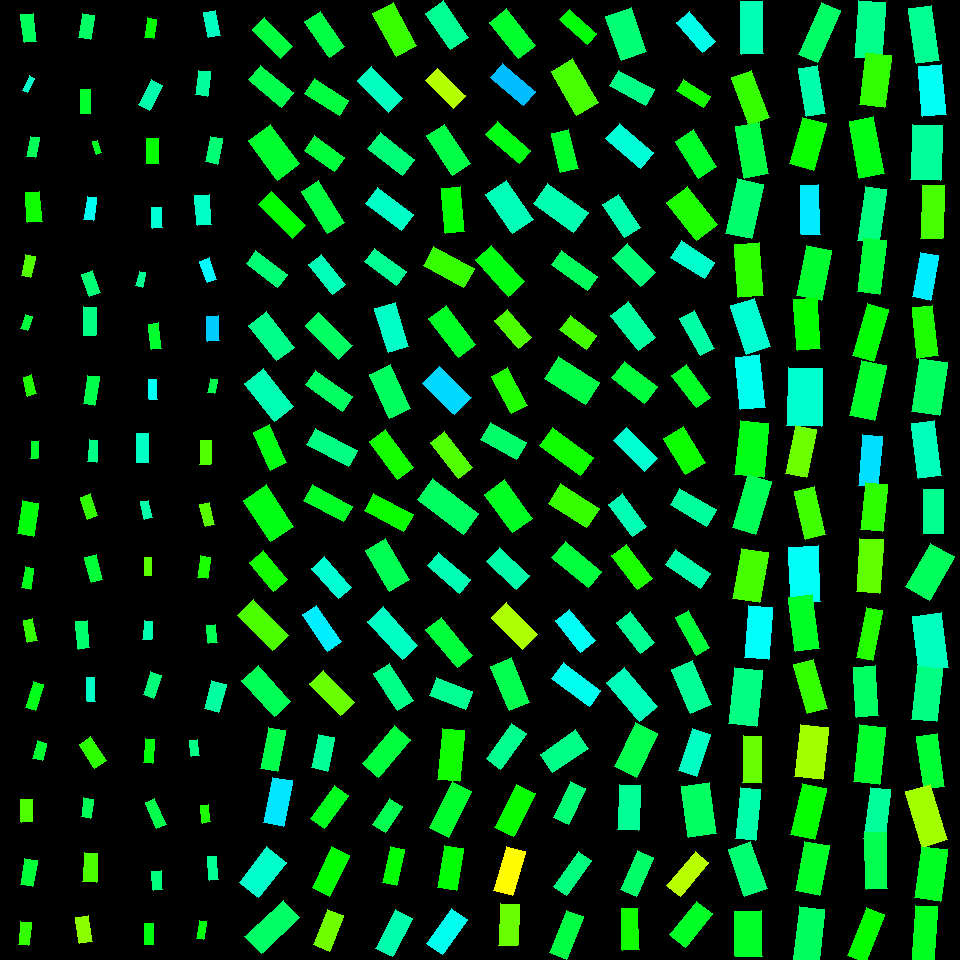

The file beside this chart, header and first rows:
, angleRotated, color, length, logWidthLengthRatio, x, y, centerX, centerY, width, lengthRotatedProjectX, widthRotatedProjectX, lengthRotatedProjectY, widthRotatedProjectY, vertexRightBottom, vertexRightTop, vertexLeftBottom, vertexLeftTop
0, 1.45, 0.3933, 28.14, -0.7941, 28.88, 28.16, 30, 30, 12.72, 3.405, 12.63, 27.93, 1.539, (36, 41), (24, 42), (33, 13), (20, 14)
1, 2.04, 0.4659, 16.18, -1.025, 28.55, 84.42, 30, 90, 5.808, -7.313, 5.182, 14.44, -2.625, (27, 92), (22, 90), (34, 78), (29, 75)
2, 1.765, 0.3903, 20.36, -0.784, 33.19, 147, 30, 150, 9.297, -3.923, 9.123, 19.98, -1.791, (35, 157), (26, 156), (39, 137), (30, 136)
3, 1.498, 0.3245, 30.57, -0.7303, 33.65, 207, 30, 210, 14.73, 2.227, 14.69, 30.49, 1.073, (42, 221), (27, 222), (39, 191), (25, 192)
4, 1.772, 0.2802, 21.64, -0.8366, 28.29, 266.2, 30, 270, 9.372, -4.318, 9.184, 21.2, -1.871, (30, 277), (21, 275), (35, 256), (25, 254)
5, 1.9, 0.3727, 15, -0.7923, 26.53, 322.7, 30, 330, 6.793, -4.85, 6.428, 14.2, -2.196, (27, 330), (20, 328), (32, 316), (25, 314)
6, 1.323, 0.3124, 19.62, -0.7792, 29.85, 385.6, 30, 390, 9.002, 4.815, 8.727, 19.02, 2.209, (36, 393), (27, 396), (31, 374), (23, 377)
7, 1.627, 0.3638, 17.21, -0.9065, 34.9, 449.9, 30, 450, 6.952, -0.963, 6.941, 17.18, -0.389, (37, 458), (30, 458), (38, 441), (31, 441)
8, 1.738, 0.3411, 33.67, -0.7149, 27.98, 518.3, 30, 510, 16.47, -5.6, 16.24, 33.2, -2.74, (33, 536), (17, 533), (38, 503), (22, 500)
9, 1.727, 0.3506, 21.1, -0.9243, 27.6, 578.1, 30, 570, 8.374, -3.288, 8.272, 20.85, -1.305, (30, 589), (21, 587), (33, 568), (25, 566)
10, 1.375, 0.2993, 22.7, -0.8339, 30.24, 630.3, 30, 630, 9.861, 4.423, 9.672, 22.27, 1.921, (37, 640), (27, 642), (32, 618), (23, 620)
11, 1.861, 0.3491, 27.1, -0.9581, 34.42, 695.8, 30, 690, 10.4, -7.744, 9.963, 25.97, -2.971, (35, 710), (25, 707), (43, 684), (33, 681)
12, 1.812, 0.3664, 17.85, -0.5898, 39.68, 750.6, 30, 750, 9.898, -4.261, 9.612, 17.34, -2.362, (42, 760), (32, 758), (46, 743), (37, 740)
13, 1.547, 0.2822, 22.29, -0.6991, 26.73, 810.9, 30, 810, 11.08, 0.5267, 11.07, 22.28, 0.2618, (32, 821), (21, 822), (32, 799), (20, 799)
14, 1.738, 0.3686, 26.56, -0.7427, 28.91, 872.4, 30, 870, 12.64, -4.424, 12.46, 26.19, -2.105, (32, 886), (20, 884), (37, 860), (24, 858)
15, 1.689, 0.3004, 23.31, -0.765, 24.94, 933.5, 30, 930, 10.85, -2.739, 10.77, 23.15, -1.275, (28, 945), (18, 944), (31, 922), (20, 921)
16, 1.733, 0.3998, 24.57, -0.762, 86.53, 26.73, 90, 30, 11.47, -3.976, 11.32, 24.24, -1.856, (90, 39), (78, 37), (94, 15), (82, 13)
17, 1.572, 0.3633, 24.04, -0.8549, 85.42, 101.3, 90, 90, 10.22, -0.03589, 10.22, 24.04, -0.01526, (90, 113), (80, 113), (90, 89), (80, 89)
18, 1.28, 0.3576, 13.52, -0.9499, 96.73, 147.2, 90, 150, 5.229, 3.88, 5.009, 12.95, 1.501, (101, 152), (96, 154), (97, 140), (92, 141)
19, 1.719, 0.4925, 23.22, -0.8872, 90.19, 208.3, 90, 210, 9.561, -3.43, 9.456, 22.96, -1.413, (93, 220), (83, 219), (96, 197), (87, 196)
20, 1.219, 0.4099, 23.98, -0.7083, 91.14, 283.3, 90, 270, 11.81, 8.27, 11.09, 22.51, 4.073, (100, 292), (89, 296), (92, 270), (81, 274)
21, 1.599, 0.4201, 28.47, -0.8341, 89.65, 321.4, 90, 330, 12.36, -0.7995, 12.36, 28.46, -0.3472, (95, 335), (83, 335), (96, 307), (83, 306)
22, 1.728, 0.3831, 28.45, -0.8963, 91.17, 390.1, 90, 390, 11.61, -4.465, 11.46, 28.09, -1.822, (94, 405), (83, 403), (99, 376), (87, 375)
23, 1.649, 0.4215, 22.11, -0.9465, 92.65, 451.2, 90, 450, 8.581, -1.723, 8.555, 22.04, -0.6686, (96, 462), (87, 461), (97, 440), (89, 439)
24, 1.253, 0.3008, 23.13, -0.7858, 89.13, 506.5, 90, 510, 10.54, 7.22, 10.01, 21.97, 3.291, (97, 515), (87, 519), (90, 493), (80, 497)
25, 1.32, 0.3709, 25.4, -0.7389, 93.8, 568.4, 90, 570, 12.13, 6.298, 11.75, 24.61, 3.008, (102, 579), (91, 582), (96, 554), (84, 557)
26, 1.48, 0.4047, 27.63, -0.8744, 82.94, 634.7, 90, 630, 11.52, 2.495, 11.48, 27.52, 1.041, (89, 647), (78, 649), (87, 620), (75, 621)
27, 1.508, 0.4641, 23.66, -1.054, 91.13, 689.5, 90, 690, 8.246, 1.488, 8.23, 23.62, 0.5187, (95, 701), (87, 701), (94, 677), (86, 677)
28, 0.9943, 0.3039, 28.2, -0.7189, 92.89, 752.5, 90, 750, 13.74, 15.37, 11.52, 23.64, 7.491, (106, 760), (94, 768), (90, 736), (79, 744)
29, 1.705, 0.3908, 19.13, -0.6929, 87.08, 808, 90, 810, 9.567, -2.566, 9.48, 18.96, -1.283, (90, 818), (81, 816), (93, 799), (83, 797)
30, 1.63, 0.2843, 29.15, -0.7778, 90.3, 867.4, 90, 870, 13.39, -1.72, 13.37, 29.1, -0.79, (96, 882), (82, 881), (97, 853), (84, 852)
31, 1.41, 0.2424, 26.48, -0.6815, 83.77, 929.5, 90, 930, 13.4, 4.248, 13.22, 26.14, 2.149, (92, 941), (79, 943), (88, 915), (75, 917)
32, 1.709, 0.334, 19.96, -0.7583, 150.4, 28.33, 150, 30, 9.351, -2.758, 9.262, 19.77, -1.292, (153, 38), (144, 37), (156, 19), (147, 17)
33, 2.059, 0.4464, 28.71, -0.8054, 150.4, 95.18, 150, 90, 12.83, -13.47, 11.33, 25.35, -6.02, (149, 110), (138, 104), (162, 85), (151, 79)
34, 1.58, 0.3306, 25.77, -0.8189, 152.5, 151, 150, 150, 11.36, -0.226, 11.36, 25.77, -0.09964, (158, 163), (146, 163), (158, 138), (146, 138)
35, 1.518, 0.4727, 20.71, -0.793, 157, 217.6, 150, 210, 9.372, 1.095, 9.359, 20.68, 0.4955, (162, 227), (152, 228), (161, 207), (151, 207)
36, 1.827, 0.4291, 14.51, -0.7486, 140.6, 279.1, 150, 270, 6.864, -3.67, 6.641, 14.04, -1.736, (142, 287), (135, 285), (145, 272), (139, 271)
37, 1.461, 0.3637, 25.38, -0.8749, 155.1, 336.1, 150, 330, 10.58, 2.784, 10.52, 25.22, 1.161, (161, 348), (151, 349), (158, 322), (148, 324)
38, 1.526, 0.4934, 19.92, -1.012, 153, 389.3, 150, 390, 7.243, 0.8955, 7.235, 19.9, 0.3255, (157, 399), (149, 399), (156, 379), (148, 379)
39, 1.569, 0.4622, 29.45, -0.9119, 142.3, 448.1, 150, 450, 11.83, 0.06467, 11.83, 29.45, 0.02598, (148, 462), (136, 462), (148, 433), (136, 433)
40, 1.388, 0.4419, 18.07, -0.7893, 146.5, 509.6, 150, 510, 8.209, 3.292, 8.072, 17.77, 1.495, (152, 517), (144, 519), (148, 500), (140, 501)
41, 1.574, 0.2734, 17.85, -0.8772, 148, 566.9, 150, 570, 7.423, -0.05927, 7.423, 17.85, -0.02465, (151, 575), (144, 575), (151, 557), (144, 557)
42, 1.669, 0.4482, 18.45, -0.768, 147.7, 630.3, 150, 630, 8.559, -1.807, 8.518, 18.36, -0.8384, (151, 639), (142, 639), (152, 621), (144, 620)
43, 1.876, 0.412, 24.11, -0.7733, 152.2, 685.1, 150, 690, 11.13, -7.233, 10.61, 23, -3.338, (153, 698), (143, 694), (161, 675), (150, 671)
44, 1.665, 0.3415, 23.58, -0.8989, 149.1, 751.1, 150, 750, 9.598, -2.208, 9.556, 23.48, -0.8985, (152, 763), (143, 762), (154, 739), (145, 738)
45, 1.166, 0.3835, 28.44, -1.012, 155.7, 813.8, 150, 810, 10.34, 11.22, 9.499, 26.14, 4.075, (166, 824), (156, 828), (154, 798), (145, 802)
46, 1.475, 0.4133, 19.84, -0.731, 157.2, 880.5, 150, 870, 9.551, 1.898, 9.507, 19.75, 0.9138, (162, 889), (153, 890), (161, 870), (151, 871)
47, 1.583, 0.3435, 21.49, -0.8329, 149, 934.1, 150, 930, 9.341, -0.2525, 9.341, 21.48, -0.1098, (153, 944), (144, 944), (153, 923), (144, 923)
48, 1.393, 0.4601, 24.83, -0.7243, 212, 24.07, 210, 30, 12.03, 4.383, 11.84, 24.44, 2.124, (220, 35), (208, 37), (215, 10), (203, 12)
49, 1.693, 0.4354, 24.9, -0.7248, 203.5, 83.31, 210, 90, 12.06, -3.037, 11.97, 24.71, -1.471, (207, 96), (195, 94), (210, 71), (198, 70)
50, 1.742, 0.4098, 25.52, -0.7359, 214, 150.4, 210, 150, 12.23, -4.343, 12.05, 25.15, -2.081, (217, 164), (205, 161), (222, 138), (210, 136)
51, 1.495, 0.4636, 30.11, -0.745, 203.2, 210, 210, 210, 14.29, 2.291, 14.25, 30.02, 1.088, (211, 224), (197, 225), (209, 194), (194, 195)
52, 1.23, 0.5013, 22.82, -0.8097, 208.1, 270.4, 210, 270, 10.15, 7.633, 9.568, 21.5, 3.396, (216, 279), (207, 282), (209, 257), (199, 261)
53, 1.523, 0.5337, 24.81, -0.783, 213.1, 328.4, 210, 330, 11.34, 1.176, 11.33, 24.78, 0.5375, (219, 340), (207, 341), (218, 315), (206, 316)
54, 1.787, 0.3837, 14.81, -0.757, 212.6, 386, 210, 390, 6.949, -3.183, 6.786, 14.47, -1.493, (214, 393), (207, 392), (217, 379), (210, 378)
55, 1.606, 0.2794, 24.04, -0.7884, 205.2, 452.7, 210, 450, 10.93, -0.8568, 10.92, 24.02, -0.3895, (210, 464), (199, 464), (211, 440), (200, 440)
56, 1.306, 0.2763, 22.73, -0.7912, 207, 514.5, 210, 510, 10.31, 5.95, 9.946, 21.94, 2.697, (214, 524), (205, 526), (209, 502), (199, 504)
57, 1.701, 0.3165, 21.41, -0.7314, 203.8, 567.2, 210, 570, 10.3, -2.771, 10.22, 21.23, -1.334, (207, 578), (197, 577), (210, 557), (200, 555)
58, 1.457, 0.3864, 18.66, -0.6896, 211.8, 634, 210, 630, 9.361, 2.113, 9.301, 18.54, 1.06, (217, 642), (208, 643), (215, 624), (206, 625)
59, 1.823, 0.4379, 28.88, -0.6392, 215.2, 696.3, 210, 690, 15.24, -7.215, 14.76, 27.97, -3.807, (218, 712), (204, 708), (226, 684), (211, 680)
... 196 more rows
